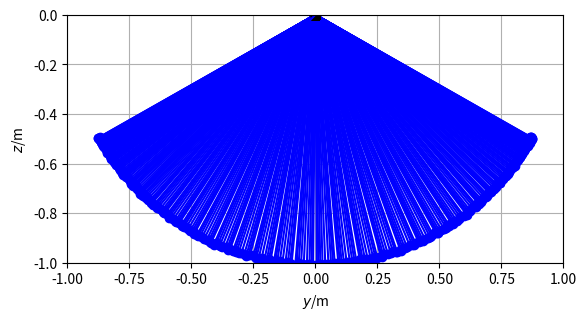

Here is the Python script that generated this plot:
from matplotlib.pyplot import *
from numpy import *
from numpy.linalg import norm
from numpy import array as vector
import matplotlib.pyplot as plt
### Simulation of pendulum in 2D
## Coordinates (t, y, z)

## Constants
m = 2     # kg: mass of object
g = 9.81  # N/kg: gravitational acceleration
ln = 1    # m: natural length
k = 5000  # N/m: spring constant

## Initial conditions
t = 0                               # s: initial time
angle = pi/3                        # rad: angle from vertical
r = ln * vector([sin(angle), -cos(angle)])  # m: initial position of object
v = vector([0, 0])                          # m/s: initial velocity of object

## Boundary conditions
G = -m * g * vector([0, 1]) # N: gravity supply on object

## Parameters for time loop
t1 = 10      # s: final time
dt = 0.0001  # s: time step #@

## Plotting
dtplot = t1/360  # time interval between plots
tplot = dtplot   # time for next plot
figure
plot(0, 0, 'sk')
xlim([-ln, ln]); ylim([-ln, 0])
grid(True); gca().set_aspect("equal", adjustable="box")
plot([0, r[0]], [0, r[1]], '-b')
plot(r[0], r[1], 'ob')
xlabel('${\it y}$/m'); ylabel('${\it z}$/m') #@

## State: ra, rb, va, vb
## Numerical time integration
while t < t1:
  ## constitutive relations
  P = m * v
  l = norm(r) # calculation of present length
  F = -k * (l - ln) * r / l

  ## balances
  t = t + dt
  P = P + (F + G) * dt
  r = r + v * dt

  ## constitutive relations
  v = P / m #@

  ## plot
  if t > tplot:
    # clf() # comment for matplotlib.online
    plot(0, 0, 'sk')
    xlim([-ln, ln]); ylim([-ln, 0])
    grid(True); gca().set_aspect("equal", adjustable="box")
    plot([0, r[0]], [0, r[1]], '-b')
    plot(r[0], r[1], 'ob')
    # pause(0.0001) # comment for matplotlib.online
    tplot = tplot + dtplot

plt.show()
